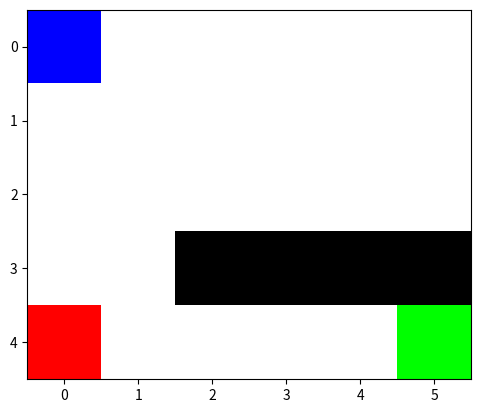

Python code for this plot:
import numpy as np
import matplotlib.pyplot as plt

class GridWorld:
    def __init__(self, start_cell, end_cells, rewards, walls):
        self.size = np.array(walls.shape)
        self.start_cell = start_cell
        self.end_cells = end_cells
        self.rewards = rewards
        self.walls = walls
        if np.any(start_cell < 0) or np.any(start_cell >= self.size):
            raise Exception("Start cell out of bounds")
        if np.any(end_cells < 0) or np.any(end_cells >= self.size[None,:]):
            raise Exception("End cell out of bounds")

    def vis_world(self):
        im = np.ones(np.append(self.size, 3))
        im[self.walls > 0] = 0
        im[self.rewards > 0] = np.array([0,1,0])
        im[self.rewards < 0] = np.array([1,0,0])
        im[self.start_cell[0], self.start_cell[1]] = np.array([0,0,1])
        plt.imshow(im)
        plt.show()

array_shape = [5,6]
walls = np.zeros(array_shape)
rewards = np.zeros(array_shape)
walls[3,2:] = 1
start_cell = np.array([0,0])
end_cell = np.array([4,5])
rewards[4,0] = -1
rewards[4,5] = 1

x = GridWorld(start_cell, end_cell, rewards, walls)
x.vis_world()
